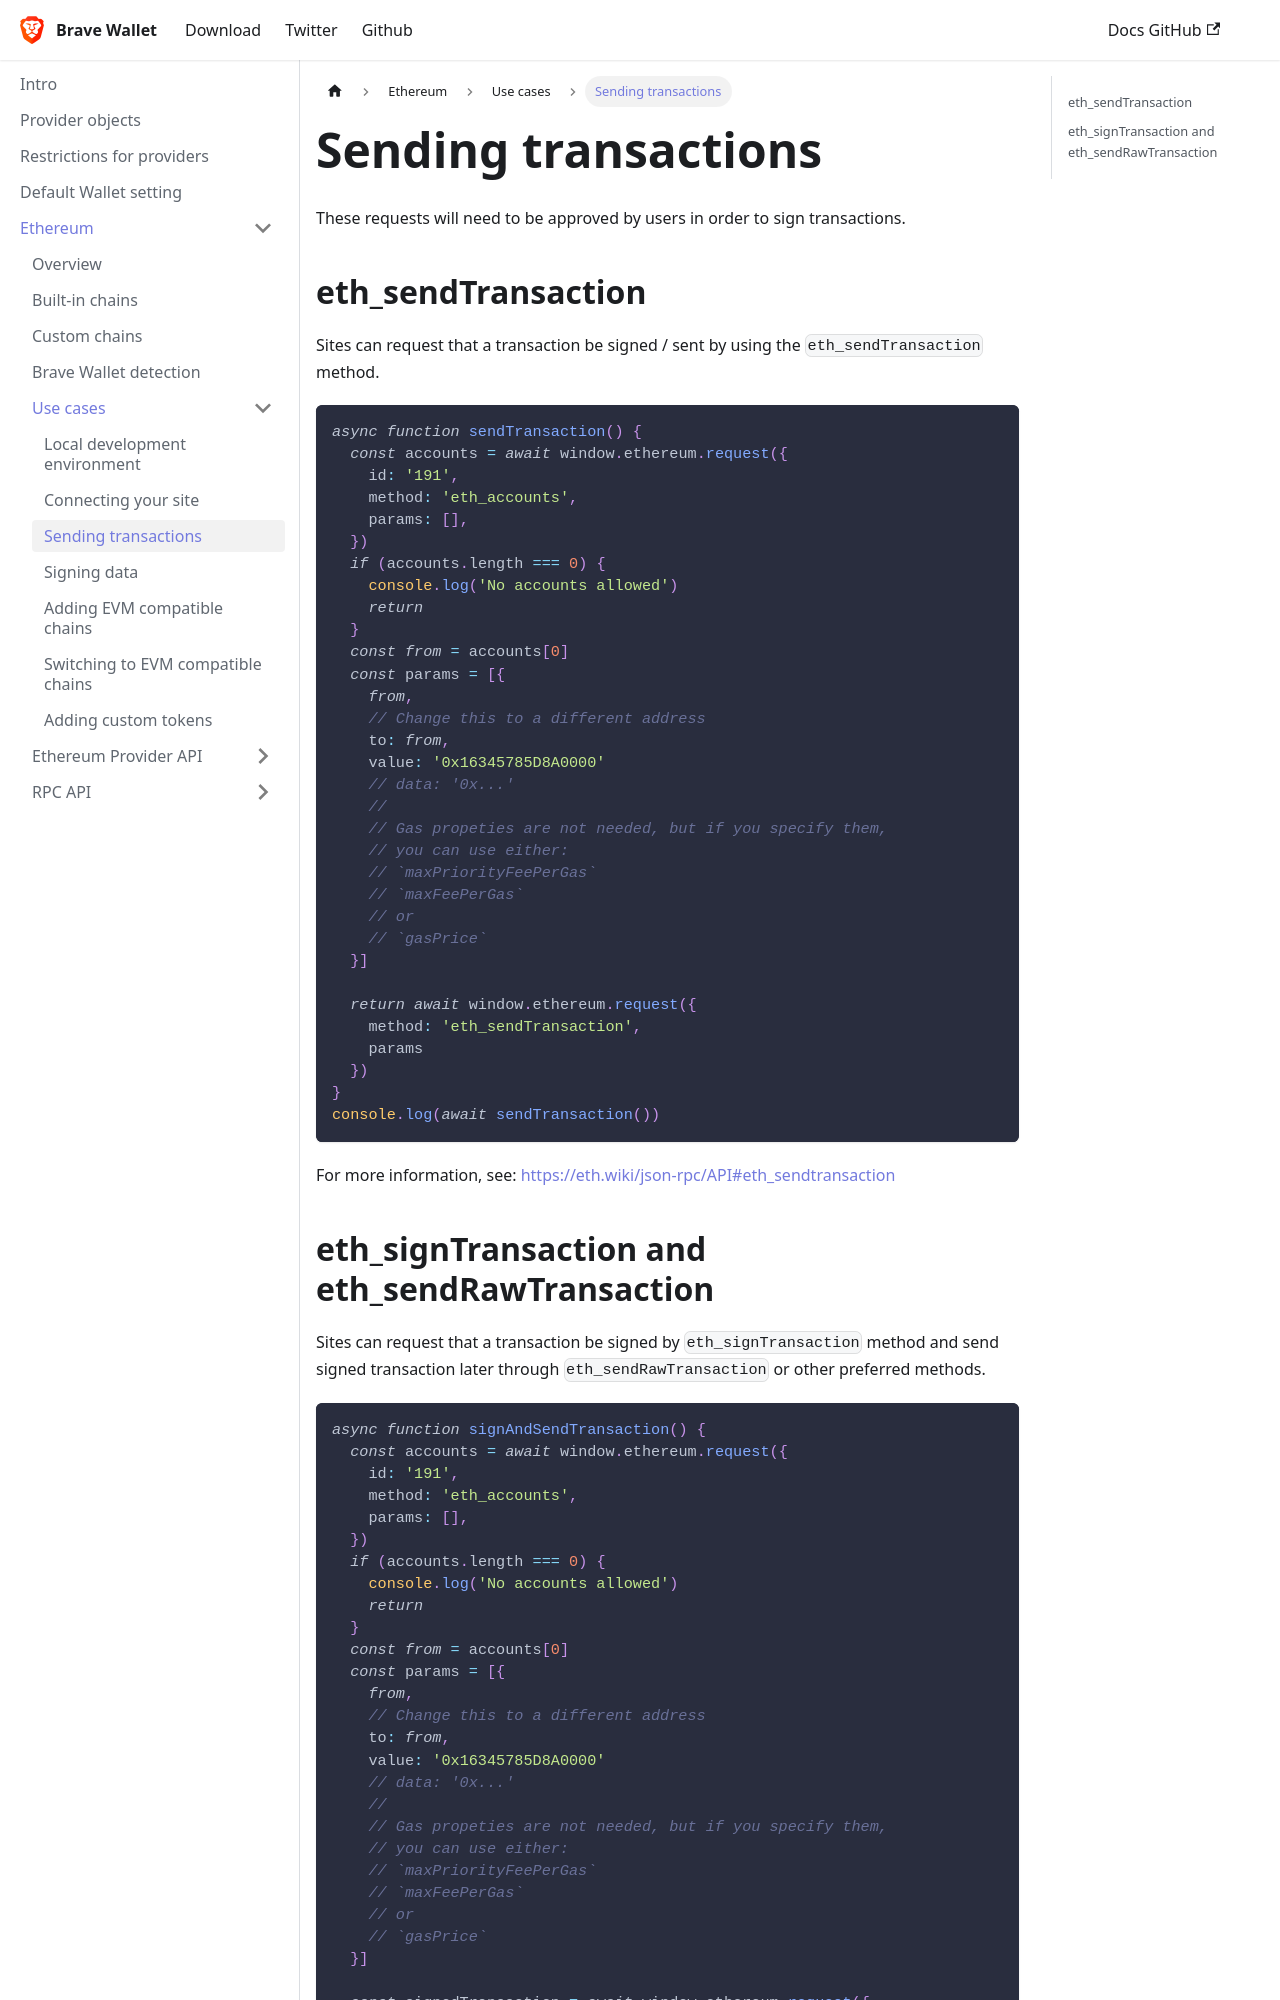

repository: brave/brave-wallet-docs · page: ethereum/use-cases/sending-transactions/index.html · generator: docusaurus

---
sidebar_position: 3
---

# Sending transactions

These requests will need to be approved by users in order to sign transactions.

## eth_sendTransaction

Sites can request that a transaction be signed / sent by using the `eth_sendTransaction` method.


```js
async function sendTransaction() {
  const accounts = await window.ethereum.request({
    id: '191',
    method: 'eth_accounts',
    params: [],
  })
  if (accounts.length === 0) {
    console.log('No accounts allowed')
    return
  }
  const from = accounts[0]
  const params = [{
    from,
    // Change this to a different address
    to: from,
    value: '0x16345785D8A0000'
    // data: '0x...'
    //
    // Gas propeties are not needed, but if you specify them,
    // you can use either:
    // `maxPriorityFeePerGas`
    // `maxFeePerGas`
    // or
    // `gasPrice`
  }]

  return await window.ethereum.request({
    method: 'eth_sendTransaction',
    params
  })
}
console.log(await sendTransaction())
```

For more information, see: https://eth.wiki/json-rpc/API#eth_sendtransaction
